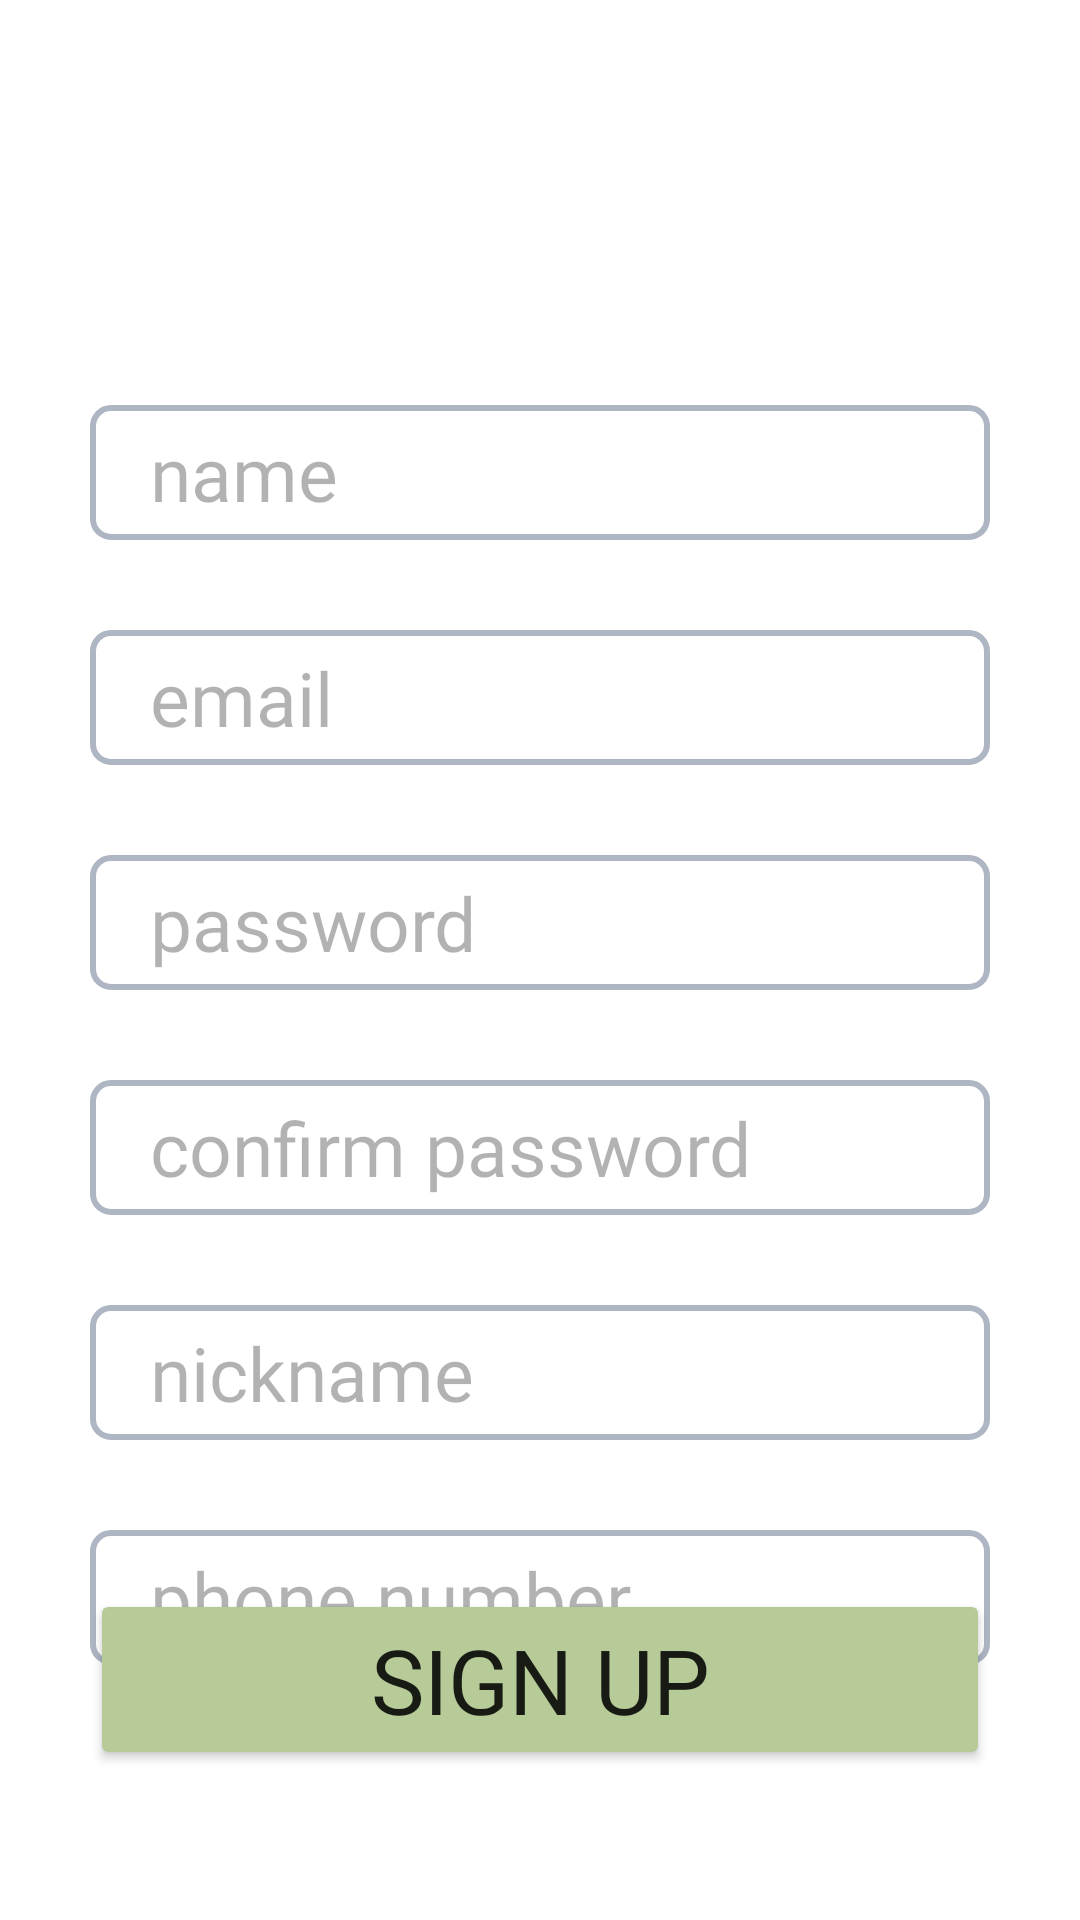

Layout XML and referenced resources for this Android screen:
<!-- AndroidManifest.xml: application theme Theme.CBC_MAIN -->
<!-- res/layout/activity_sign_up1.xml -->
<?xml version="1.0" encoding="utf-8"?>
<androidx.constraintlayout.widget.ConstraintLayout xmlns:android="http://schemas.android.com/apk/res/android"
    xmlns:app="http://schemas.android.com/apk/res-auto"
    xmlns:tools="http://schemas.android.com/tools"
    android:layout_width="match_parent"
    android:layout_height="match_parent"
    android:background="#FFFFFF"
    tools:context=".SignUpActivity1">


    <ImageView
        android:id="@+id/imgSignUp"
        android:layout_width="wrap_content"
        android:layout_height="wrap_content"
        android:layout_marginBottom="450dp"
        android:src="@drawable/signuptop"
        app:layout_constraintBottom_toBottomOf="parent"
        app:layout_constraintEnd_toEndOf="parent"
        app:layout_constraintStart_toStartOf="parent"
        />

    <LinearLayout
        android:id="@+id/tvSignupHoBox"
        android:layout_width="match_parent"
        android:layout_height="500dp"
        android:layout_marginTop="40dp"
        android:paddingVertical="25dp"
        android:paddingHorizontal="30dp"
        android:orientation="vertical"
        app:layout_constraintTop_toTopOf="parent"
        app:layout_constraintEnd_toEndOf="parent"
        app:layout_constraintBottom_toBottomOf="parent"
        app:layout_constraintStart_toStartOf="parent"
        >

        <View
            android:layout_width="match_parent"
            android:layout_height="20dp"
            />

        <EditText
            android:id="@+id/name"
            android:layout_width="match_parent"
            android:layout_height="0dp"
            android:layout_weight="1"
            android:background="@drawable/test_shape"
            android:hint="name"
            style="@style/LoginText"
            android:paddingLeft="20dp"
            android:inputType="textPersonName"
            android:layout_marginBottom="10dp"
            />
        <View
            android:layout_width="match_parent"
            android:layout_height="20dp"
            />

        <EditText
            android:id="@+id/email"
            android:layout_width="match_parent"
            android:layout_height="0dp"
            android:layout_weight="1"
            android:background="@drawable/test_shape"
            android:hint="email"
            style="@style/LoginText"
            android:paddingLeft="20dp"
            android:inputType="textEmailAddress"
            android:layout_marginBottom="10dp"
            />

        <View
            android:layout_width="match_parent"
            android:layout_height="20dp"
            />

        <EditText
            android:id="@+id/password"
            android:layout_width="match_parent"
            android:layout_height="0dp"
            android:layout_weight="1"
            android:background="@drawable/test_shape"
            android:hint="password"
            style="@style/LoginText"
            android:paddingLeft="20dp"
            android:inputType="textPassword"
            android:layout_marginBottom="10dp"
            />

        <View
            android:layout_width="match_parent"
            android:layout_height="20dp"
            />

        <EditText
            android:id="@+id/confirmpw"
            android:layout_width="match_parent"
            android:layout_height="0dp"
            android:layout_weight="1"
            android:background="@drawable/test_shape"
            android:hint="confirm password"
            style="@style/LoginText"
            android:paddingLeft="20dp"
            android:inputType="textPassword"
            android:layout_marginBottom="10dp"
            />

        <View
            android:layout_width="match_parent"
            android:layout_height="20dp"
            />

        <EditText
            android:id="@+id/nickname"
            android:layout_width="match_parent"
            android:layout_height="0dp"
            android:layout_weight="1"
            android:background="@drawable/test_shape"
            android:hint="nickname"
            style="@style/LoginText"
            android:paddingLeft="20dp"
            android:inputType="textPersonName"
            android:layout_marginBottom="10dp"
            />
        <View
            android:layout_width="match_parent"
            android:layout_height="20dp"
            />

        <EditText
            android:id="@+id/phonenum"
            android:layout_width="match_parent"
            android:layout_height="0dp"
            android:layout_weight="1"
            android:background="@drawable/test_shape"
            android:hint="phone number"
            style="@style/LoginText"
            android:inputType="phone"
            android:paddingLeft="20dp"
            />

        <View
            android:layout_width="match_parent"
            android:layout_height="10dp"
            />
    </LinearLayout>

        <Button
            android:id="@+id/btnSignUp"
            android:layout_width="match_parent"
            android:layout_height="wrap_content"
            android:backgroundTint="#B7CB99"
            android:layout_gravity="center"
            app:layout_constraintStart_toStartOf="parent"
            app:layout_constraintEnd_toEndOf="parent"
            app:layout_constraintBottom_toBottomOf="parent"
            android:layout_marginBottom="50dp"
            android:layout_marginHorizontal="30dp"
            android:text="Sign Up"
            android:fontFamily="@font/montserrat_bold"
            android:textSize="30sp" />



</androidx.constraintlayout.widget.ConstraintLayout>
<!-- resources referenced by this layout -->
<resources>
  <!-- drawable signuptop: png bitmap (drawable-v24, 18261 bytes) -->
  <!-- drawable test_shape (drawable) -->
  <?xml version="1.0" encoding="utf-8"?>
  <shape xmlns:android="http://schemas.android.com/apk/res/android">
  
      <corners
          android:radius="6dp"
          />
      <solid
          android:color="#FFFFFF"/>
      <stroke
          android:width="2dp"
          android:color="#AEB5C3"
          />
  
  </shape>
  <style name="LoginText">
          <item name="android:textColorHint">#4D000000</item>
          <item name="android:textSize">25sp</item>
          <item name="fontFamily">@font/montserrat_regular</item>
      </style>
  <style name="Theme.CBC_MAIN" parent="Theme.MaterialComponents.DayNight.NoActionBar">
          
          <item name="colorPrimary">@color/white</item>
          <item name="colorPrimaryVariant">@color/green2</item>
          <item name="colorOnPrimary">@color/white</item>
          
          <item name="colorSecondary">@color/teal_200</item>
          <item name="colorSecondaryVariant">@color/teal_700</item>
          <item name="colorOnSecondary">@color/black</item>
          <item name="colorAccent">@color/j_yellow</item>
          
          <item name="android:statusBarColor" tools:targetApi="l">@color/green2</item>
      </style>
  <color name="white">#FFFFFFFF</color>
  <color name="green2">#88A795</color>
  <color name="teal_200">#FF03DAC5</color>
  <color name="teal_700">#FF018786</color>
  <color name="black">#FF000000</color>
  <color name="j_yellow">#E3CE75</color>
</resources>
